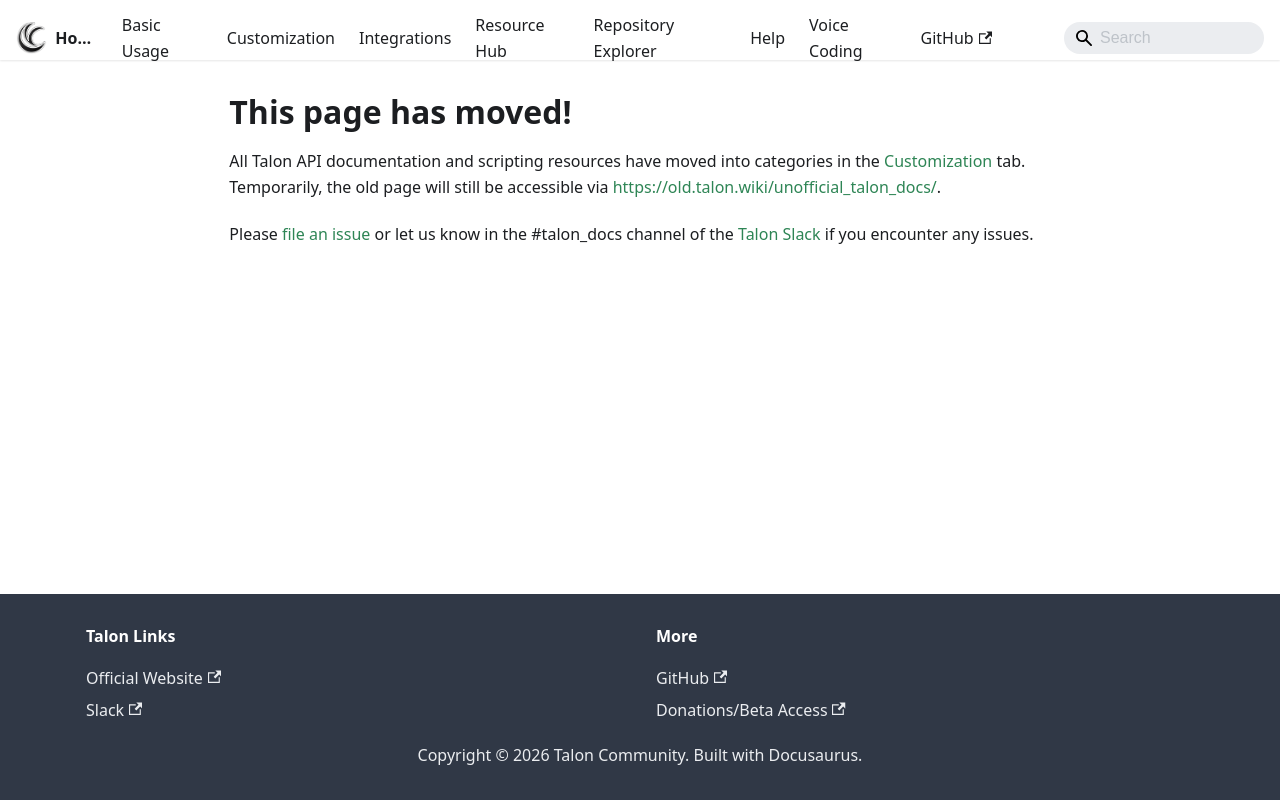

repository: TalonCommunity/Wiki · page: unofficial_talon_docs/index.html · generator: docusaurus

---
sidebar_class_name: hidden
---

# This page has moved!

All Talon API documentation and scripting resources have moved into categories in the [Customization](/Customization/basic_customization) tab. Temporarily, the old page will still be accessible via https://old.talon.wiki/unofficial_talon_docs/.

Please [file an issue](https://github.com/TalonCommunity/Wiki/issues) or let us know in the #talon_docs channel of the [Talon Slack](https://talonvoice.com/chat) if you encounter any issues.
